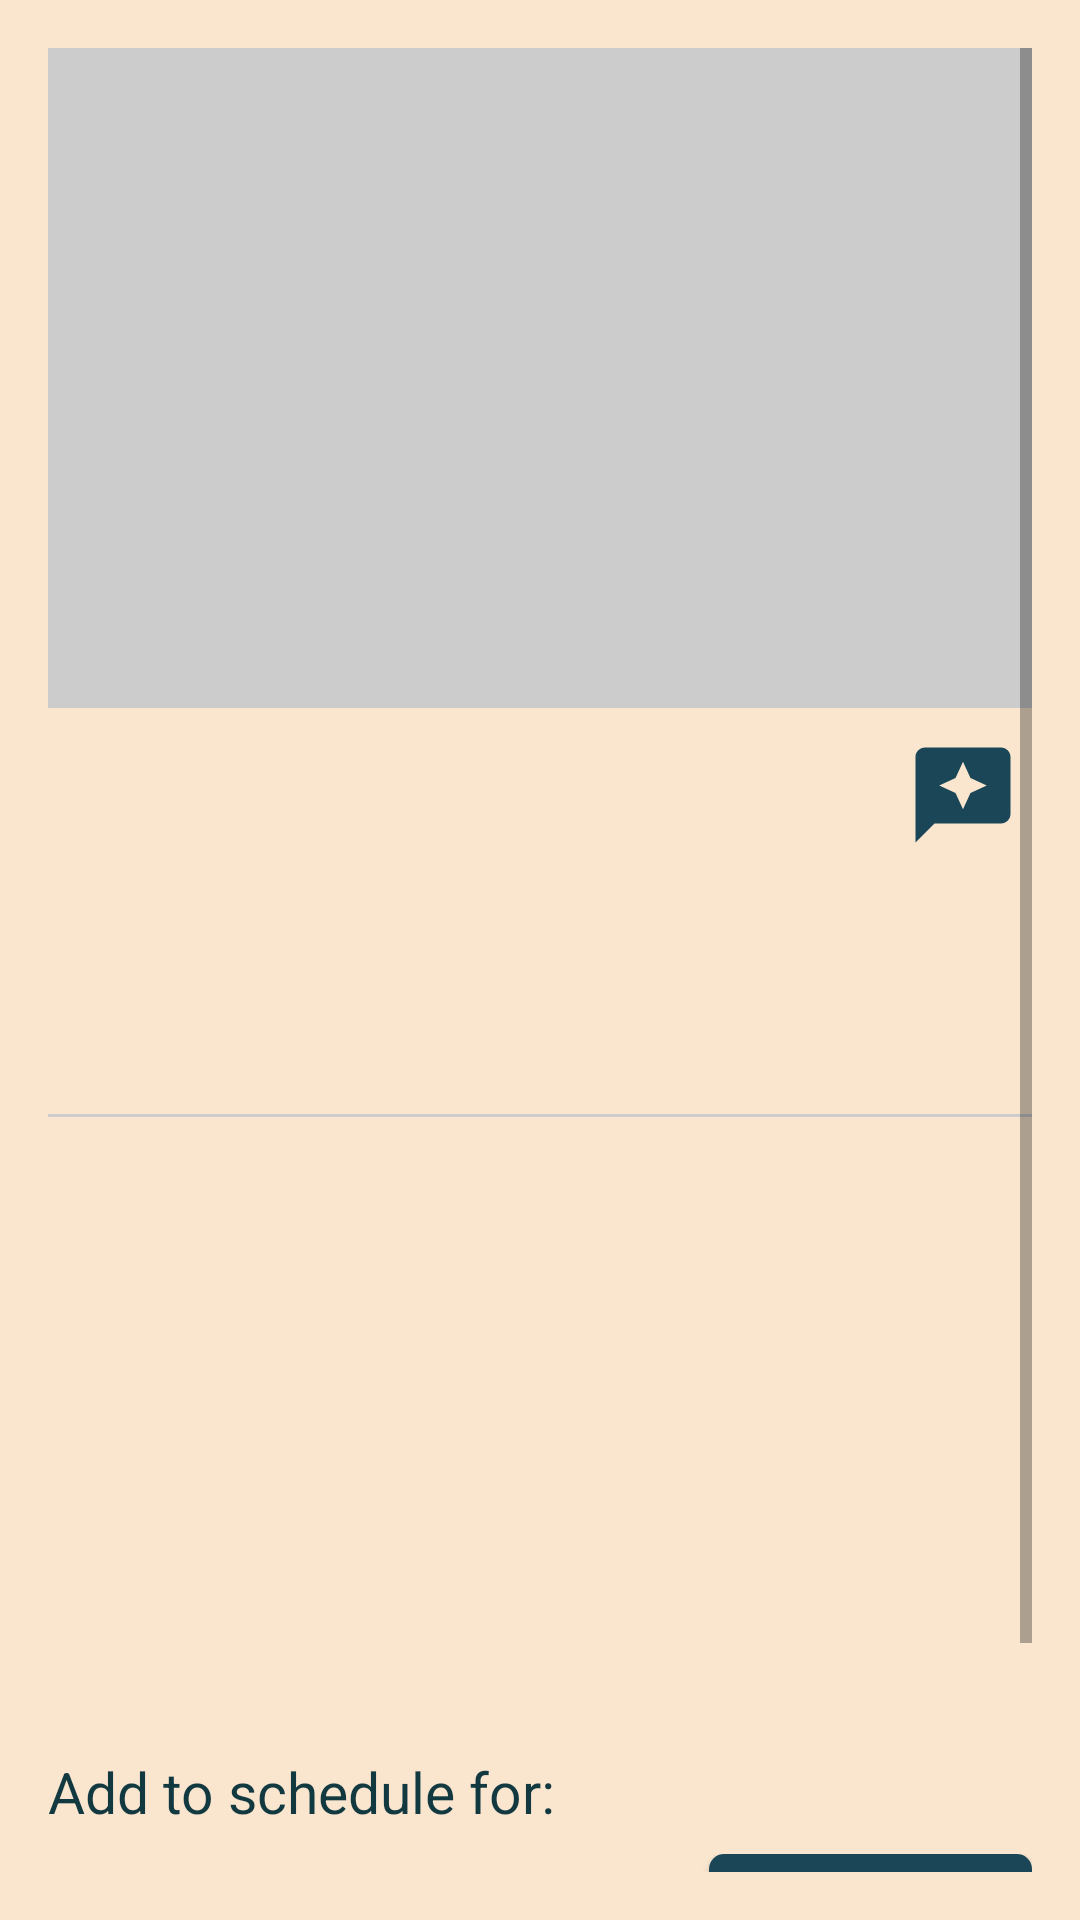

Reconstruct the res/layout file that produces this screen, plus the resources it refers to.
<!-- AndroidManifest.xml: application theme Theme.EPL498_Group_Project -->
<!-- res/layout/fragment_attraction_detail.xml -->
<?xml version="1.0" encoding="utf-8"?>
<ScrollView xmlns:android="http://schemas.android.com/apk/res/android"
    xmlns:tools="http://schemas.android.com/tools"
    android:layout_width="match_parent"
    android:layout_height="match_parent"
    xmlns:app="http://schemas.android.com/apk/res-auto"
    android:background="#FAE6CF"
    android:padding="16dp">

    <LinearLayout
        android:orientation="vertical"
        android:layout_width="match_parent"
        android:layout_height="wrap_content">

        
        <ImageView
            android:id="@+id/imageDetail"
            android:layout_width="match_parent"
            android:layout_height="220dp"
            android:scaleType="centerCrop"
            android:background="#CCCCCC"
            android:contentDescription="@string/app_name"
            android:layout_marginBottom="10dp"/>

        
        <LinearLayout
            android:layout_width="match_parent"
            android:layout_height="wrap_content"
            android:gravity="end"
            android:paddingEnd="4dp">

            <ImageView
                android:id="@+id/iconReviews"
                android:layout_width="38dp"
                android:layout_height="38dp"
                android:src="@drawable/ic_reviews"
                android:contentDescription="@string/reviews"
                app:tint="#1B4658" />
        </LinearLayout>

        
        <TextView
            android:id="@+id/textNameDetail"
            android:layout_width="match_parent"
            android:layout_height="wrap_content"
            android:paddingTop="12dp"
            android:textSize="26sp"
            android:textStyle="bold"
            android:textColor="#123840"/>

        
        <TextView
            android:id="@+id/textFormattedDetail"
            android:layout_width="match_parent"
            android:layout_height="wrap_content"
            android:paddingTop="4dp"
            android:textSize="18sp"
            android:textColor="#555555"/>

        
        <View
            android:layout_width="match_parent"
            android:layout_height="1dp"
            android:layout_marginTop="12dp"
            android:background="#CCCCCC" />

        
        <TextView
            android:id="@+id/textDescriptionDetail"
            android:layout_width="match_parent"
            android:layout_height="wrap_content"
            android:paddingTop="10dp"
            android:textSize="17sp"
            android:textColor="#123840" />

        
        <TextView
            android:id="@+id/textWebsiteDetail"
            android:layout_width="match_parent"
            android:layout_height="wrap_content"
            android:paddingTop="10dp"
            android:textSize="17sp"
            android:textColor="#1B58E3"
            android:autoLink="web" />

        
        <TextView
            android:id="@+id/textOpeningDetail"
            android:layout_width="match_parent"
            android:layout_height="wrap_content"
            android:paddingTop="10dp"
            android:textSize="17sp"
            android:textColor="#123840" />

        
        <TextView
            android:id="@+id/textCategoriesDetail"
            android:layout_width="match_parent"
            android:layout_height="wrap_content"
            android:paddingTop="10dp"
            android:textSize="17sp"
            android:textColor="#123840" />

        
        <TextView
            android:id="@+id/textEmailDetail"
            android:layout_width="match_parent"
            android:layout_height="wrap_content"
            android:paddingTop="10dp"
            android:textSize="17sp"
            android:textColor="#123840" />

        
        <TextView
            android:id="@+id/textPhoneDetail"
            android:layout_width="match_parent"
            android:layout_height="wrap_content"
            android:paddingTop="10dp"
            android:textSize="17sp"
            android:textColor="#123840" />

        
        <TextView
            android:id="@+id/schedule"
            android:layout_width="wrap_content"
            android:layout_height="wrap_content"
            android:paddingTop="16dp"
            android:text="@string/add_to_schedule_for"
            android:textColor="#123840"
            android:textSize="19sp"/>

        
        <LinearLayout
            android:id="@+id/timeRow"
            android:layout_width="match_parent"
            android:layout_height="wrap_content"
            android:orientation="horizontal"
            android:gravity="center_vertical"
            android:layout_marginTop="8dp">

            <TextView
                android:id="@+id/textTimeDetail"
                android:layout_width="0dp"
                android:layout_height="wrap_content"
                android:layout_weight="1"
                android:text="Time: not set"
                android:textSize="18sp"
                android:textColor="#123840" />

            <Button
                android:id="@+id/buttonPickTime"
                android:layout_width="wrap_content"
                android:layout_height="wrap_content"
                android:text="Pick time"
                android:background="@drawable/signin_button"
                android:textColor="#FFFFFF"
                app:backgroundTint="#1B4658"
                android:textStyle="bold"
                android:paddingLeft="20dp"
                android:paddingRight="20dp" />
        </LinearLayout>

        
        <LinearLayout
            android:layout_width="match_parent"
            android:layout_height="wrap_content"
            android:orientation="horizontal"
            android:gravity="center"
            android:layout_marginTop="16dp">

            <Button
                android:id="@+id/buttonAddToday"
                android:layout_width="0dp"
                android:layout_height="50dp"
                android:layout_weight="1"
                android:text="@string/today"
                android:background="@drawable/signin_button"
                android:textColor="#FFFFFF"
                app:backgroundTint="#1B4658"
                android:textStyle="bold"/>

            <View
                android:layout_width="12dp"
                android:layout_height="0dp" />

            <Button
                android:id="@+id/buttonAddTomorrow"
                android:layout_width="0dp"
                android:layout_height="50dp"
                android:layout_weight="1"
                android:text="@string/tomorrow"
                android:background="@drawable/signin_button"
                android:textColor="#FFFFFF"
                app:backgroundTint="#1B4658"
                android:textStyle="bold"/>
        </LinearLayout>

    </LinearLayout>
</ScrollView>
<!-- resources referenced by this layout -->
<resources>
  <!-- drawable ic_reviews (drawable) -->
  <vector xmlns:android="http://schemas.android.com/apk/res/android" android:height="40dp" android:tint="#000000" android:viewportHeight="24" android:viewportWidth="24" android:width="40dp">
        
      <path android:fillColor="@android:color/white" android:pathData="M20,2H4C2.9,2 2,2.9 2,4v18l4,-4h14c1.1,0 2,-0.9 2,-2V4C22,2.9 21.1,2 20,2zM13.57,11.57L12,15l-1.57,-3.43L7,10l3.43,-1.57L12,5l1.57,3.43L17,10L13.57,11.57z"/>
      
  </vector>
  <!-- drawable signin_button (drawable) -->
  <?xml version="1.0" encoding="utf-8" ?>
  <shape xmlns:android="http://schemas.android.com/apk/res/android">
      <solid android:color="#1B4658"/>
      <corners android:radius="5dp"/>
      <padding android:left="10dp" android:right="10dp"/>
  </shape>
  <string name="add_to_schedule_for">Add to schedule for:</string>
  <string name="app_name">Tripplor</string>
  <string name="reviews">Reviews</string>
  <string name="today">Today</string>
  <string name="tomorrow">Tomorrow</string>
  <style name="Theme.EPL498_Group_Project" parent="Theme.MaterialComponents.DayNight.DarkActionBar">
          
          <item name="colorPrimary">@color/purple_500</item>
          <item name="colorPrimaryVariant">@color/purple_700</item>
          <item name="colorOnPrimary">@color/white</item>
          
          <item name="colorSecondary">@color/teal_200</item>
          <item name="colorSecondaryVariant">@color/teal_700</item>
          <item name="colorOnSecondary">@color/black</item>
          
          <item name="android:statusBarColor">?attr/colorPrimaryVariant</item>
          
      </style>
  <color name="purple_500">#FF6200EE</color>
  <color name="purple_700">#FF3700B3</color>
  <color name="white">#FFFFFFFF</color>
  <color name="teal_200">#FF03DAC5</color>
  <color name="teal_700">#FF018786</color>
  <color name="black">#FF000000</color>
</resources>
